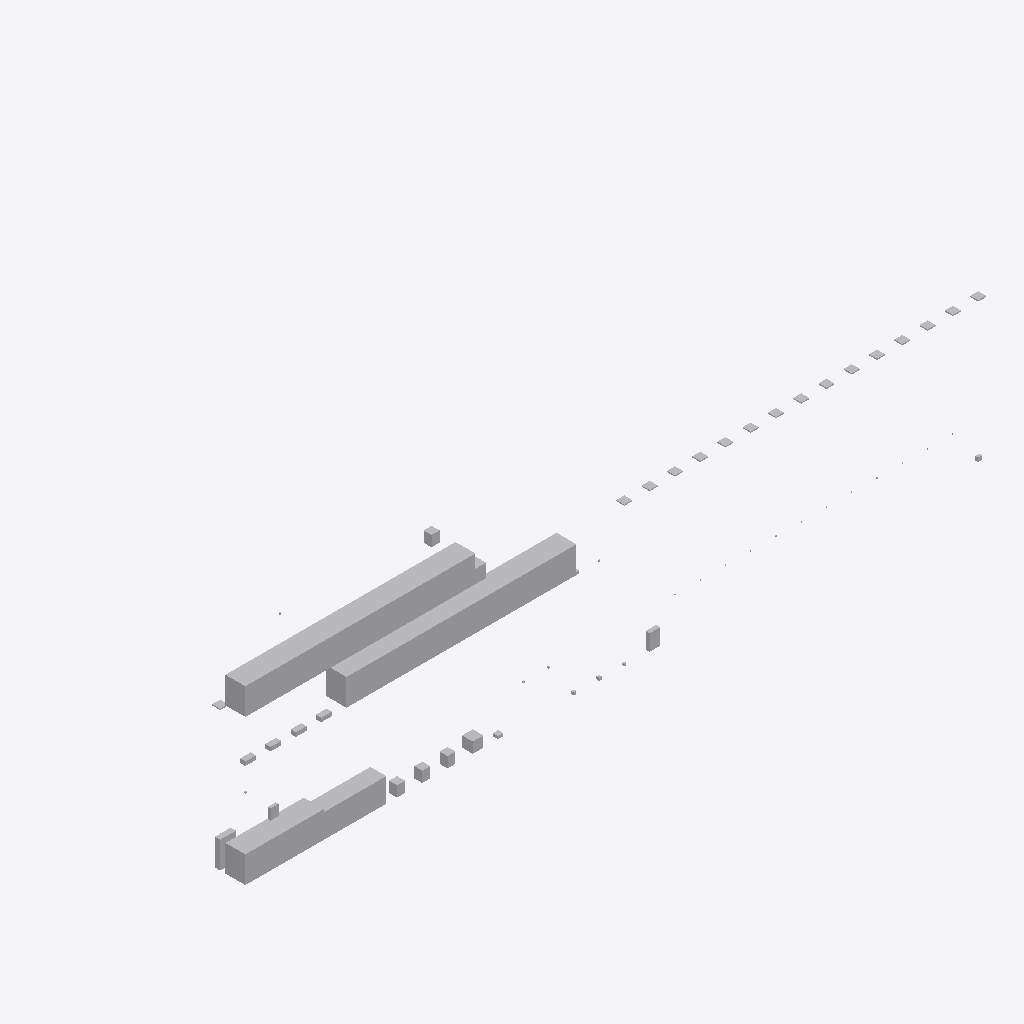
Isometric view of an IFC building model (IFC-SPF (STEP), schema IFC4, length unit millimetre), seen from the south-west, elements coloured by IFC class (only those large enough to see are counted): 53 other elements (light grey).
Extent 55.7 m × 15.6 m × 12.9 m (x, y, z). Storeys (6): SUBSOL 02 at -6.50 m; SUBSOL 01 at -3.25 m; PARTER at 0.00 m; ETAJ 01 at 4.50 m; ETAJ 02 at 7.70 m; COTĂ ATIC at 11.00 m. Elements (90): 24 IfcLightFixture, 18 IfcUnitaryEquipment, 12 IfcFireSuppressionTerminal, 8 IfcSensor, 5 IfcAirTerminalBox, 4 IfcDamper, 4 IfcPump, 3 IfcBuildingElementProxy, 2 IfcChiller, 2 IfcFan, 2 IfcValve, 1 IfcActuator.

HEADER;
FILE_DESCRIPTION(('ViewDefinition [ReferenceView_V1.2]','TEST FIXTURE: synthetic document of a fictitious building. Not a real project.'),'2;1');
FILE_NAME('demo-hotel-mep-rev-b.ifc','2026-01-15T09:00:00',('SOVITECH fixture generator'),('Studio Exemplu SRL (fictitious)'),'fixtures/generators STEP writer (no IfcOpenShell','SOVITECH TEST fixture generator 1','');
FILE_SCHEMA(('IFC4'));
ENDSEC;
DATA;
#100028=IFCPROJECT('1s0hXgNKXIJvDFWAxN9ggG',#100006,'Demo Hotel Bucharest','TEST fixture: synthetic model of a fictitious hotel. Not a real project.',$,$,$,(#100022),#100017);
#100029=IFCSITE('35kAnUn1XHe863Cien0m89',#100006,'Amplasament Demo Hotel Bucharest (fictiv)',$,$,#100025,$,$,.ELEMENT.,$,$,$,$,$);
#100030=IFCBUILDING('3yCzWOF9jM1h3aSQhzt4qf',#100006,'Demo Hotel Bucharest',$,$,#100027,$,$,.ELEMENT.,$,$,$);
#100034=IFCBUILDINGSTOREY('2vwp5iocPN7ueokJbJ4BF4',#100006,'SUBSOL 02',$,$,#100033,$,$,.ELEMENT.,-6500.0);
#100038=IFCBUILDINGSTOREY('0WSfWA6wTJxQtUuObpskuf',#100006,'SUBSOL 01',$,$,#100037,$,$,.ELEMENT.,-3250.0);
#100041=IFCBUILDINGSTOREY('1qyviTxjbLev$C3xGHQ4P6',#100006,'PARTER',$,$,#100040,$,$,.ELEMENT.,0.0);
#100045=IFCBUILDINGSTOREY('0cgtNRdT9OU8N5wvnGJ8dI',#100006,'ETAJ 01',$,$,#100044,$,$,.ELEMENT.,4500.0);
#100049=IFCBUILDINGSTOREY('1rApV4eEHLX8vXDuY0r$45',#100006,'ETAJ 02',$,$,#100048,$,$,.ELEMENT.,7700.0);
#100053=IFCBUILDINGSTOREY('2iZeGCifrHXP13HTVmYRj1',#100006,'COTĂ ATIC',$,$,#100052,$,$,.ELEMENT.,11000.0);
#100190=IFCUNITARYEQUIPMENT('25$eZIF3bOg9mOx09L4str',#100006,'Centrală tratare aer',$,$,#100183,#100189,'CTA-01',.AIRHANDLER.);
#100393=IFCUNITARYEQUIPMENT('3fJajeJq9RA9GHXAMJdW4O',#100006,'M_Fan Coil:VCV-400:512301',$,'Ventiloconvector',#100389,#100392,'512301',.USERDEFINED.);
#100428=IFCUNITARYEQUIPMENT('0uvujYQdTSKeoUFe0Pj6nd',#100006,'M_Fan Coil:VCV-400:512306',$,'Ventiloconvector',#100424,#100427,'512306',.USERDEFINED.);
#100337=IFCUNITARYEQUIPMENT('2K1CQ6qD9KaBzVV3ZN1EON',#100006,'Ventiloconvector',$,'Ventiloconvector',#100333,#100336,'VCV-1.01',.USERDEFINED.);
#100414=IFCUNITARYEQUIPMENT('2$raFr9pHMneYwUCQCdcSG',#100006,'M_Fan Coil:VCV-400:512304',$,'Ventiloconvector',#100410,#100413,'512304',.USERDEFINED.);
#100400=IFCUNITARYEQUIPMENT('0yHi8hrgzL$gMpRNck3QeC',#100006,'M_Fan Coil:VCV-400:512302',$,'Ventiloconvector',#100396,#100399,'512302',.USERDEFINED.);
#100386=IFCUNITARYEQUIPMENT('2xRcT3LGnIBup2hnHWLlYT',#100006,'Ventiloconvector',$,'Ventiloconvector',#100382,#100385,'VCV-1.08',.USERDEFINED.);
#100344=IFCUNITARYEQUIPMENT('0IysZc$XnJahz9k0bb0STt',#100006,'Ventiloconvector',$,'Ventiloconvector',#100340,#100343,'VCV-1.02',.USERDEFINED.);
#100240=IFCCHILLER('0kU9fUK3HIzfZWRkMhfBaA',#100006,'Chiller răcit cu aer',$,$,#100236,#100239,'CH-02',.AIRCOOLED.);
#100442=IFCUNITARYEQUIPMENT('2LEVufFTfMN9TfGXCRaQDZ',#100006,'M_Fan Coil:VCV-400:512308',$,'Ventiloconvector',#100438,#100441,'512308',.USERDEFINED.);
#100205=IFCUNITARYEQUIPMENT('0IbeKcbt1OPeUiDakRkawu',#100006,'Centrală tratare aer',$,$,#100201,#100204,'CTA-03',.AIRHANDLER.);
#100379=IFCUNITARYEQUIPMENT('2qPzyiKenJUv6ilBFrZEnA',#100006,'Ventiloconvector',$,'Ventiloconvector',#100375,#100378,'VCV-1.07',.USERDEFINED.);
#100435=IFCUNITARYEQUIPMENT('2a0k76oPDVrO9CoFAGdXtJ',#100006,'M_Fan Coil:VCV-400:512307',$,'Ventiloconvector',#100431,#100434,'512307',.USERDEFINED.);
#100351=IFCUNITARYEQUIPMENT('2kGDCVSPXNgwTggoukHrPM',#100006,'Ventiloconvector',$,'Ventiloconvector',#100347,#100350,'VCV-1.03',.USERDEFINED.);
#100372=IFCUNITARYEQUIPMENT('237T7FrOzOPOGVTnFwOeF$',#100006,'Ventiloconvector',$,'Ventiloconvector',#100368,#100371,'VCV-1.06',.USERDEFINED.);
#100365=IFCUNITARYEQUIPMENT('3voqkIBg5O$PtMbIITxX1s',#100006,'Ventiloconvector',$,'Ventiloconvector',#100361,#100364,'VCV-1.05',.USERDEFINED.);
#100225=IFCCHILLER('1f4BSLQqbIHR09aKGZzaUt',#100006,'Chiller răcit cu apă',$,$,#100218,#100224,'CH-01',.WATERCOOLED.);
#100358=IFCUNITARYEQUIPMENT('3oasyM2LfMKg7nBO5D4W93',#100006,'Ventiloconvector',$,'Ventiloconvector',#100354,#100357,'VCV-1.04',.USERDEFINED.);
#100407=IFCUNITARYEQUIPMENT('3XA$_OtIXLu9fIffDXyCyS',#100006,'M_Fan Coil:VCV-400:512303',$,'Ventiloconvector',#100403,#100406,'512303',.USERDEFINED.);
#100874=IFCELECTRICDISTRIBUTIONBOARD('1JVdZJbSbLxhvfAS6Jouo6',#100006,'Tablou general de joasă tensiune',$,$,#100867,#100873,'TGBT',.SWITCHBOARD.);
#100421=IFCUNITARYEQUIPMENT('14lPY8C_bNP8dzEg1aBxOI',#100006,'M_Fan Coil:VCV-400:512305',$,'Ventiloconvector',#100417,#100420,'512305',.USERDEFINED.);
#100299=IFCFAN('02xHXMQ5vUOAwA8pp95s0Q',#100006,'Ventilator parcare',$,$,#100295,#100298,'VE-P1',.TUBEAXIAL.);
#100576=IFCCONTROLLER('3YvgJluWDKnOUAhk9TUgxV',#100006,'Tablou automatizare',$,$,#100569,#100575,'TA-01',.PROGRAMMABLE.);
#100266=IFCPUMP('15Y2atIUfJdhwnIk9efMuT',#100006,'Pompă circulație',$,$,#100259,#100265,'P1.1',$);
#100277=IFCPUMP('24It4MFjnSjxv16_29gip1',#100006,'Pompă circulație',$,$,#100273,#100276,'P1.2',$);
#100888=IFCPUMP('09Y2ZxiLLTdOkYJRx8PFzY',#100006,'Pompă',$,$,#100884,#100887,'ORPHAN-01',.NOTDEFINED.);
#100480=IFCBUILDINGELEMENTPROXY('1zYMGaPaLIPfX5SJEaPNl5',#100006,'Clapeta antifoc CA-2.04',$,$,#100476,#100479,'401302',.NOTDEFINED.);
#100288=IFCPUMP('156aa6f1PKZxghtCtTQrZF',#100006,'Pompă circulație',$,$,#100284,#100287,'P2',$);
#100589=IFCUNITARYCONTROLELEMENT('39$XZGpmbR7gaNDn0Afj6o',#100006,'Centrală detecție incendiu',$,$,#100582,#100588,'CDI-01',.ALARMPANEL.);
#100323=IFCAIRTERMINALBOX('2ZEejEMH5Vrh3Y5GifiqJp',#100006,'Unitate VAV',$,$,#100319,#100322,'VAV-1.03',.VARIABLEFLOWPRESSUREINDEPENDANT.);
#100330=IFCAIRTERMINALBOX('24OvYz3RnNjQXrINMM4eLy',#100006,'Unitate VAV',$,$,#100326,#100329,'VAV-1.04',.VARIABLEFLOWPRESSUREINDEPENDANT.);
#100309=IFCAIRTERMINALBOX('0bH9GIHALSKwZQeXbvlw2H',#100006,'Unitate VAV',$,$,#100302,#100308,'VAV-1.01',.VARIABLEFLOWPRESSUREINDEPENDANT.);
#100316=IFCAIRTERMINALBOX('2uMDFjVFHSAeMjG7JSzRKX',#100006,'Unitate VAV',$,$,#100312,#100315,'VAV-1.02',.VARIABLEFLOWPRESSUREINDEPENDANT.);
#100215=IFCFAN('1g2l8EIAfKGAXA4AiY$I2M',#100006,'Ventilator CTA-03',$,$,#100208,#100214,'CTA-03',.CENTRIFUGALBACKWARDINCLINEDCURVED.);
#100700=IFCLIGHTFIXTURE('3qNuFBF6jMwu080tIVC1GK',#100006,'Corp iluminat de siguranță',$,$,#100696,#100699,'IL-E1-02',.SECURITYLIGHTING.);
#100763=IFCLIGHTFIXTURE('3p6GUCNQvQhho1vOcjFiBc',#100006,'Corp iluminat LED',$,$,#100759,#100762,$,.POINTSOURCE.);
#100784=IFCLIGHTFIXTURE('1Htw6QuqPURPEhneZATvQj',#100006,'Corp iluminat LED',$,$,#100780,#100783,$,.POINTSOURCE.);
#100777=IFCLIGHTFIXTURE('2b3jbNCl1PEQ0NlO$lTu6v',#100006,'Corp iluminat LED',$,$,#100773,#100776,$,.POINTSOURCE.);
#100693=IFCLIGHTFIXTURE('3hfKELEc5JHOlb6vz39XmE',#100006,'Corp iluminat de siguranță',$,$,#100689,#100692,'IL-E1-01',.SECURITYLIGHTING.);
#100714=IFCLIGHTFIXTURE('3xTIoeSvbKxQ8Tkm3Lqnm3',#100006,'Corp iluminat de siguranță',$,$,#100710,#100713,'IL-E1-04',.SECURITYLIGHTING.);
#100721=IFCLIGHTFIXTURE('1KQHMAhRHMbui4I604TPtX',#100006,'Corp iluminat LED',$,$,#100717,#100720,$,.POINTSOURCE.);
#100742=IFCLIGHTFIXTURE('0riwawTCfSpPVCpx8Zh2L0',#100006,'Corp iluminat LED',$,$,#100738,#100741,$,.POINTSOURCE.);
#100735=IFCLIGHTFIXTURE('1g5q5GPUbRMQwmN1j7ORs_',#100006,'Corp iluminat LED',$,$,#100731,#100734,$,.POINTSOURCE.);
#100756=IFCLIGHTFIXTURE('0HM_XYw7zI8h5InGy$090C',#100006,'Corp iluminat LED',$,$,#100752,#100755,$,.POINTSOURCE.);
#100770=IFCLIGHTFIXTURE('1vaH9eXL9Kyh7fpTVG0zZG',#100006,'Corp iluminat LED',$,$,#100766,#100769,$,.POINTSOURCE.);
#100791=IFCLIGHTFIXTURE('0rulTxHFrQlfnUOZ0uOKGU',#100006,'Corp iluminat LED',$,$,#100787,#100790,$,.POINTSOURCE.);
#100707=IFCLIGHTFIXTURE('0YfjEAXFvHbPD8D7kiXz89',#100006,'Corp iluminat de siguranță',$,$,#100703,#100706,'IL-E1-03',.SECURITYLIGHTING.);
#100728=IFCLIGHTFIXTURE('1pHpQFLxHK1A20oAYDY$Df',#100006,'Corp iluminat LED',$,$,#100724,#100727,$,.POINTSOURCE.);
#100749=IFCLIGHTFIXTURE('2v$JDE20XJbgVH5eBSlYc1',#100006,'Corp iluminat LED',$,$,#100745,#100748,$,.POINTSOURCE.);
#100798=IFCLIGHTFIXTURE('2YeqgoZ29J6uwsMkhAK9MC',#100006,'Corp iluminat LED',$,$,#100794,#100797,$,.POINTSOURCE.);
#100466=IFCDAMPER('01Z0ylSELM9ffZSomN5Jvn',#100006,'Clapetă de fum',$,$,#100462,#100465,'CFD-S1-01',.SMOKEDAMPER.);
#100864=IFCFLOWMETER('1Zkl13NQbOmP$u41uSJWl3',#100006,'Contor energie termică',$,$,#100857,#100863,'CET-01',.ENERGYMETER.);
#100253=IFCBUILDINGELEMENTPROXY('2JUq1mvMvTww31GCHjDTEa',#100006,'Chiller rezervă',$,'Chiller',#100246,#100252,'CH-03',.NOTDEFINED.);
ENDSEC;
